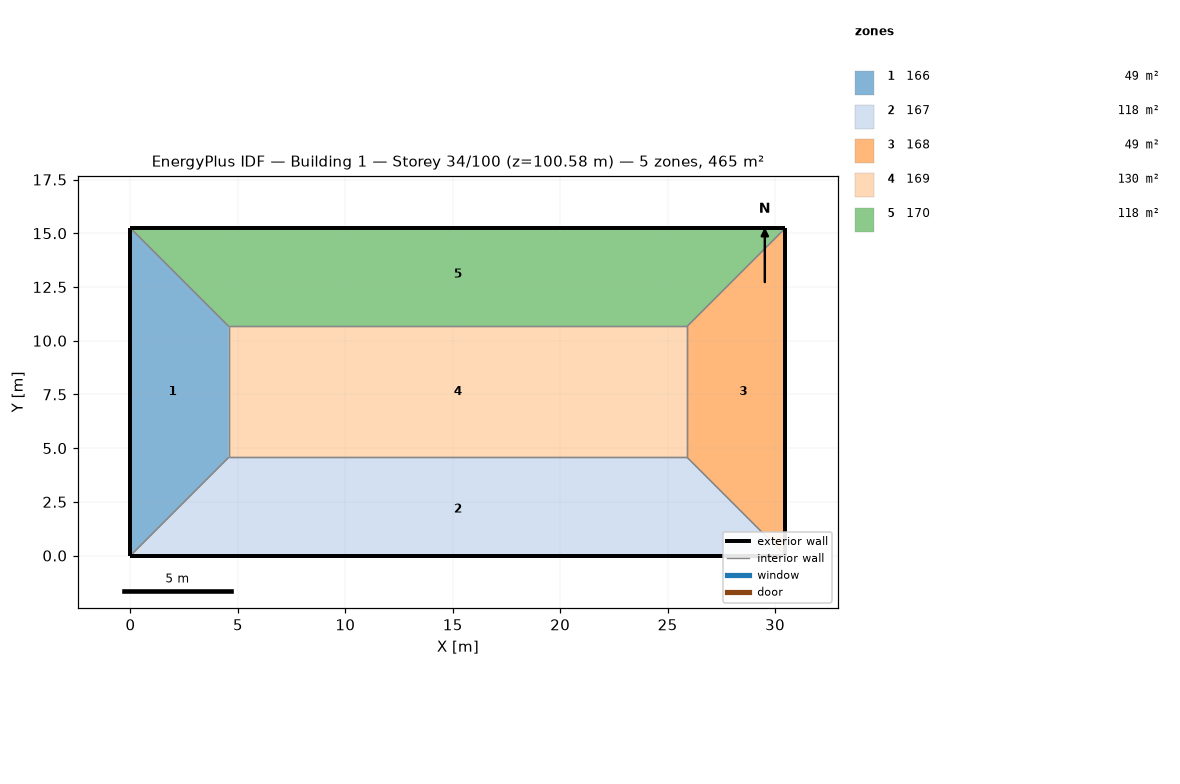
=== STOREY PLAN SPEC (per zone: floor XY polygon, exterior-wall plan segments, windows/doors) ===
zone 1: 166  (48.8 m²)
  floor: (0.00, 15.24) (4.57, 10.67) (4.57, 4.57) (0.00, 0.00)
  exterior wall: (0.00, 15.24) – (0.00, 0.00)  [15.2 m]
  interior walls: 3
zone 2: 167  (118.5 m²)
  floor: (25.91, 4.57) (30.48, 0.00) (0.00, 0.00) (4.57, 4.57)
  exterior wall: (0.00, 0.00) – (30.48, 0.00)  [30.5 m]
  interior walls: 3
zone 3: 168  (48.8 m²)
  floor: (30.48, 15.24) (30.48, 0.00) (25.91, 4.57) (25.91, 10.67)
  exterior wall: (30.48, 0.00) – (30.48, 15.24)  [15.2 m]
  interior walls: 3
zone 4: 169  (130.1 m²)
  floor: (25.91, 10.67) (25.91, 4.57) (4.57, 4.57) (4.57, 10.67)
  interior walls: 4
zone 5: 170  (118.5 m²)
  floor: (30.48, 15.24) (25.91, 10.67) (4.57, 10.67) (0.00, 15.24)
  exterior wall: (30.48, 15.24) – (0.00, 15.24)  [30.5 m]
  interior walls: 3

=== DERIVED (storey summary) ===
Building: Building 1
Storey: 34 of 100  (floor level z = 100.58 m)
Storey gross floor area: 464.5 m²
Zones on this storey: 5
  - 166: floor 48.8 m²; exterior wall 15.2 m (46.5 m²); WWR 0.0%
  - 167: floor 118.5 m²; exterior wall 30.5 m (92.9 m²); WWR 0.0%
  - 168: floor 48.8 m²; exterior wall 15.2 m (46.5 m²); WWR 0.0%
  - 169: floor 130.1 m²
  - 170: floor 118.5 m²; exterior wall 30.5 m (92.9 m²); WWR 0.0%
Zone adjacency (shared interzone walls):
  - 166 ↔ 167
  - 166 ↔ 169
  - 166 ↔ 170
  - 167 ↔ 168
  - 167 ↔ 169
  - 168 ↔ 169
  - 168 ↔ 170
  - 169 ↔ 170